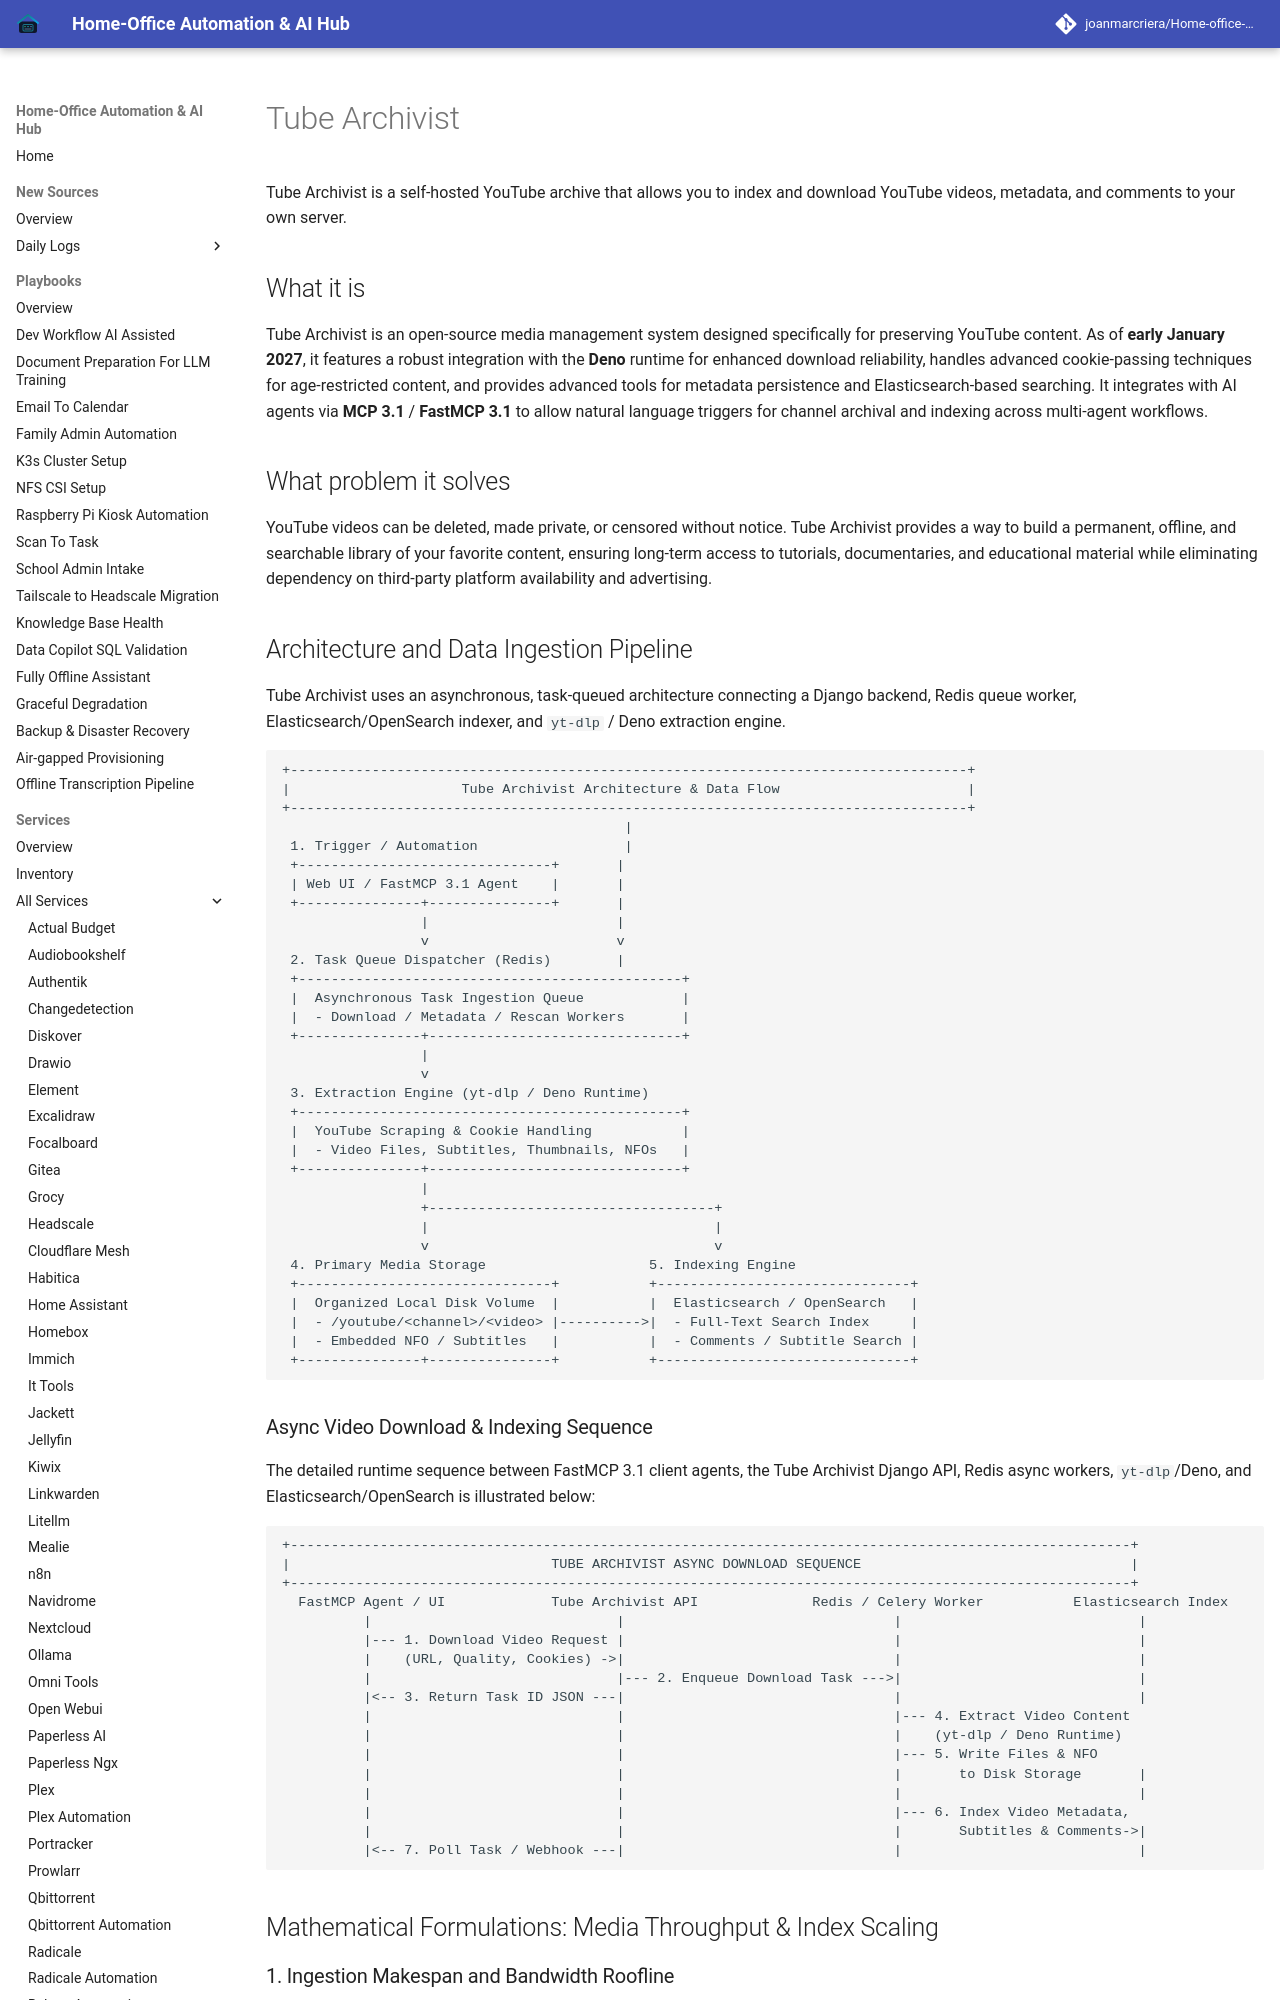

repository: joanmarcriera/Home-office-automations · page: services/tubearchivist/index.html · generator: mkdocs

# Tube Archivist

Tube Archivist is a self-hosted YouTube archive that allows you to index and download YouTube videos, metadata, and comments to your own server.

## What it is
Tube Archivist is an open-source media management system designed specifically for preserving YouTube content. As of **early January 2027**, it features a robust integration with the **Deno** runtime for enhanced download reliability, handles advanced cookie-passing techniques for age-restricted content, and provides advanced tools for metadata persistence and Elasticsearch-based searching. It integrates with AI agents via **MCP 3.1** / **FastMCP 3.1** to allow natural language triggers for channel archival and indexing across multi-agent workflows.

## What problem it solves
YouTube videos can be deleted, made private, or censored without notice. Tube Archivist provides a way to build a permanent, offline, and searchable library of your favorite content, ensuring long-term access to tutorials, documentaries, and educational material while eliminating dependency on third-party platform availability and advertising.

## Architecture and Data Ingestion Pipeline

Tube Archivist uses an asynchronous, task-queued architecture connecting a Django backend, Redis queue worker, Elasticsearch/OpenSearch indexer, and `yt-dlp` / Deno extraction engine.

```
+-----------------------------------------------------------------------------------+
|                     Tube Archivist Architecture & Data Flow                       |
+-----------------------------------------------------------------------------------+
                                          |
 1. Trigger / Automation                  |
 +-------------------------------+       |
 | Web UI / FastMCP 3.1 Agent    |       |
 +---------------+---------------+       |
                 |                       |
                 v                       v
 2. Task Queue Dispatcher (Redis)        |
 +-----------------------------------------------+
 |  Asynchronous Task Ingestion Queue            |
 |  - Download / Metadata / Rescan Workers       |
 +---------------+-------------------------------+
                 |
                 v
 3. Extraction Engine (yt-dlp / Deno Runtime)
 +-----------------------------------------------+
 |  YouTube Scraping & Cookie Handling           |
 |  - Video Files, Subtitles, Thumbnails, NFOs   |
 +---------------+-------------------------------+
                 |
                 +-----------------------------------+
                 |                                   |
                 v                                   v
 4. Primary Media Storage                    5. Indexing Engine
 +-------------------------------+           +-------------------------------+
 |  Organized Local Disk Volume  |           |  Elasticsearch / OpenSearch   |
 |  - /youtube/<channel>/<video> |---------->|  - Full-Text Search Index     |
 |  - Embedded NFO / Subtitles   |           |  - Comments / Subtitle Search |
 +---------------+---------------+           +-------------------------------+
```
